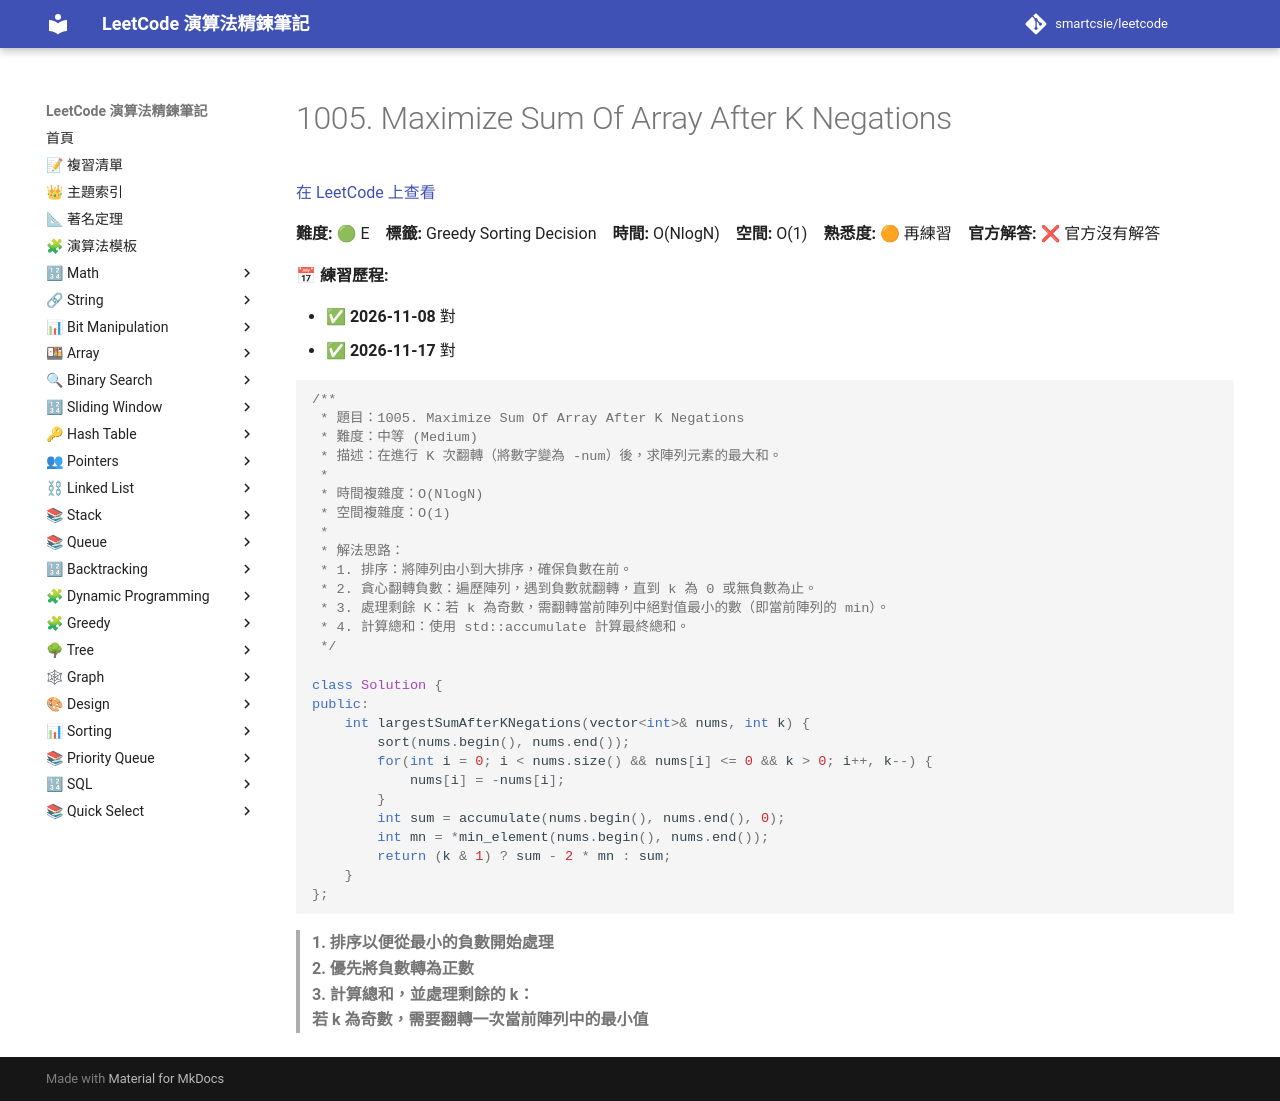

repository: smartcsie/leetcode · page: problems/1005/index.html · generator: mkdocs

# 1005. Maximize Sum Of Array After K Negations

[在 LeetCode 上查看](https://leetcode.com/problems/maximize-sum-of-array-after-k-negations/)

**難度:** 🟢 E　**標籤:** Greedy Sorting Decision　**時間:** O(NlogN)　**空間:** O(1)　**熟悉度:** 🟠 再練習　**官方解答:** ❌ 官方沒有解答

**📅 練習歷程:**

- ✅ **2026-11-08** 對
- ✅ **2026-11-17** 對

```cpp
/**
 * 題目：1005. Maximize Sum Of Array After K Negations
 * 難度：中等 (Medium)
 * 描述：在進行 K 次翻轉（將數字變為 -num）後，求陣列元素的最大和。
 *
 * 時間複雜度：O(NlogN)
 * 空間複雜度：O(1)
 *
 * 解法思路：
 * 1. 排序：將陣列由小到大排序，確保負數在前。
 * 2. 貪心翻轉負數：遍歷陣列，遇到負數就翻轉，直到 k 為 0 或無負數為止。
 * 3. 處理剩餘 K：若 k 為奇數，需翻轉當前陣列中絕對值最小的數（即當前陣列的 min）。
 * 4. 計算總和：使用 std::accumulate 計算最終總和。
 */

class Solution {
public:
    int largestSumAfterKNegations(vector<int>& nums, int k) {
        sort(nums.begin(), nums.end());
        for(int i = 0; i < nums.size() && nums[i] <= 0 && k > 0; i++, k--) {
            nums[i] = -nums[i];
        }
        int sum = accumulate(nums.begin(), nums.end(), 0);
        int mn = *min_element(nums.begin(), nums.end());
        return (k & 1) ? sum - 2 * mn : sum;
    }
};
```

> **1. 排序以便從最小的負數開始處理**<br>
> **2. 優先將負數轉為正數**<br>
> **3. 計算總和，並處理剩餘的 k：**<br>
> **若 k 為奇數，需要翻轉一次當前陣列中的最小值**<br>
